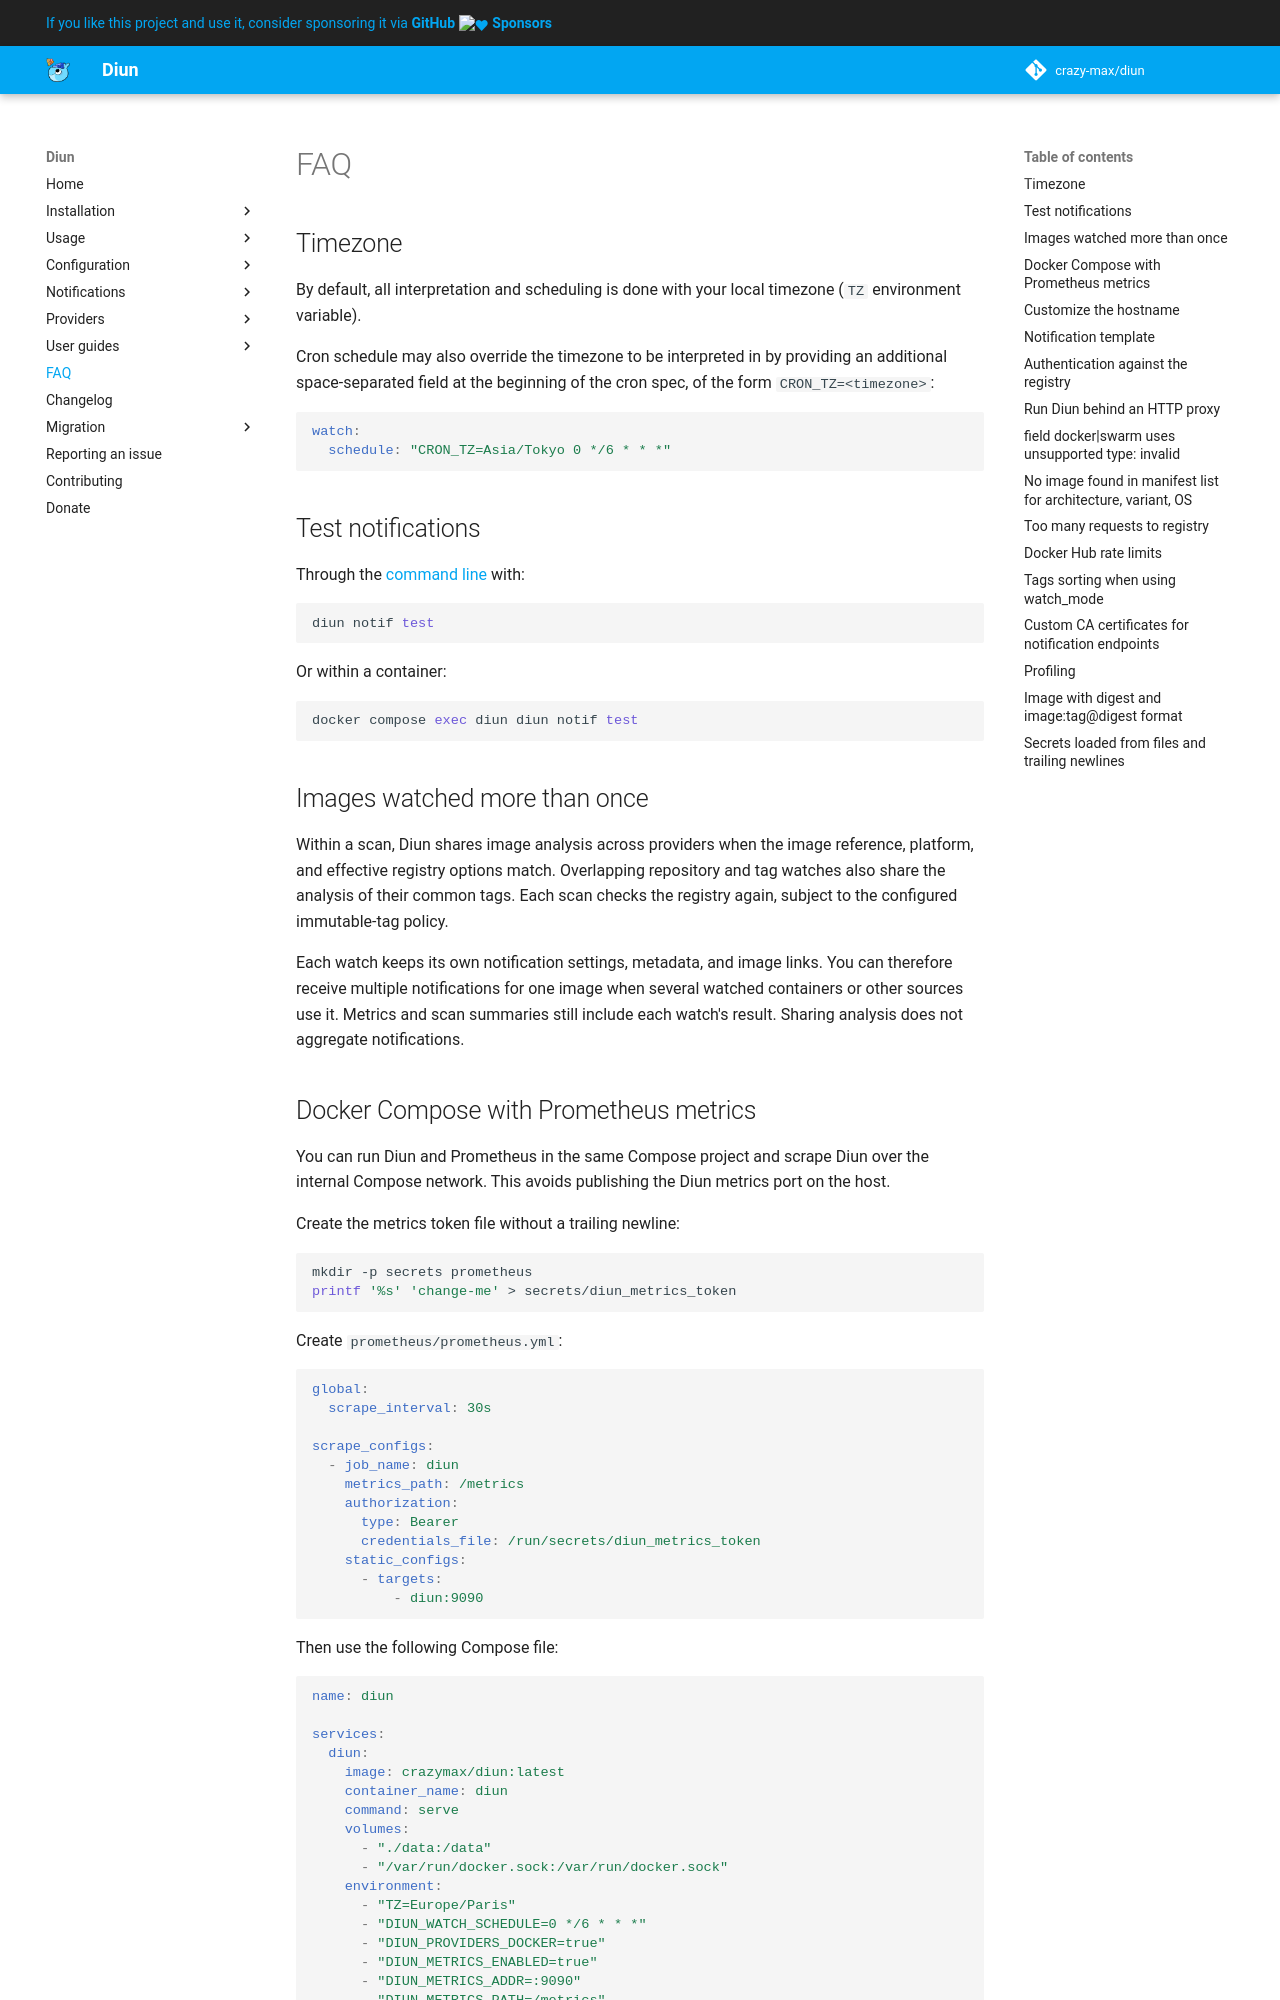

repository: crazy-max/diun · page: faq/index.html · generator: mkdocs

# FAQ

## Timezone

By default, all interpretation and scheduling is done with your local timezone (`TZ` environment variable).

Cron schedule may also override the timezone to be interpreted in by providing an additional space-separated field
at the beginning of the cron spec, of the form `CRON_TZ=<timezone>`:

```yaml
watch:
  schedule: "CRON_TZ=Asia/Tokyo 0 */6 * * *"
```

## Test notifications

Through the [command line](usage/command-line.md#notif-test) with:

```shell
diun notif test
```

Or within a container:

```shell
docker compose exec diun diun notif test
```

## Images watched more than once

Within a scan, Diun shares image analysis across providers when the image
reference, platform, and effective registry options match. Overlapping repository
and tag watches also share the analysis of their common tags. Each scan checks
the registry again, subject to the configured immutable-tag policy.

Each watch keeps its own notification settings, metadata, and image links. You
can therefore receive multiple notifications for one image when several watched
containers or other sources use it. Metrics and scan summaries still include
each watch's result. Sharing analysis does not aggregate notifications.
